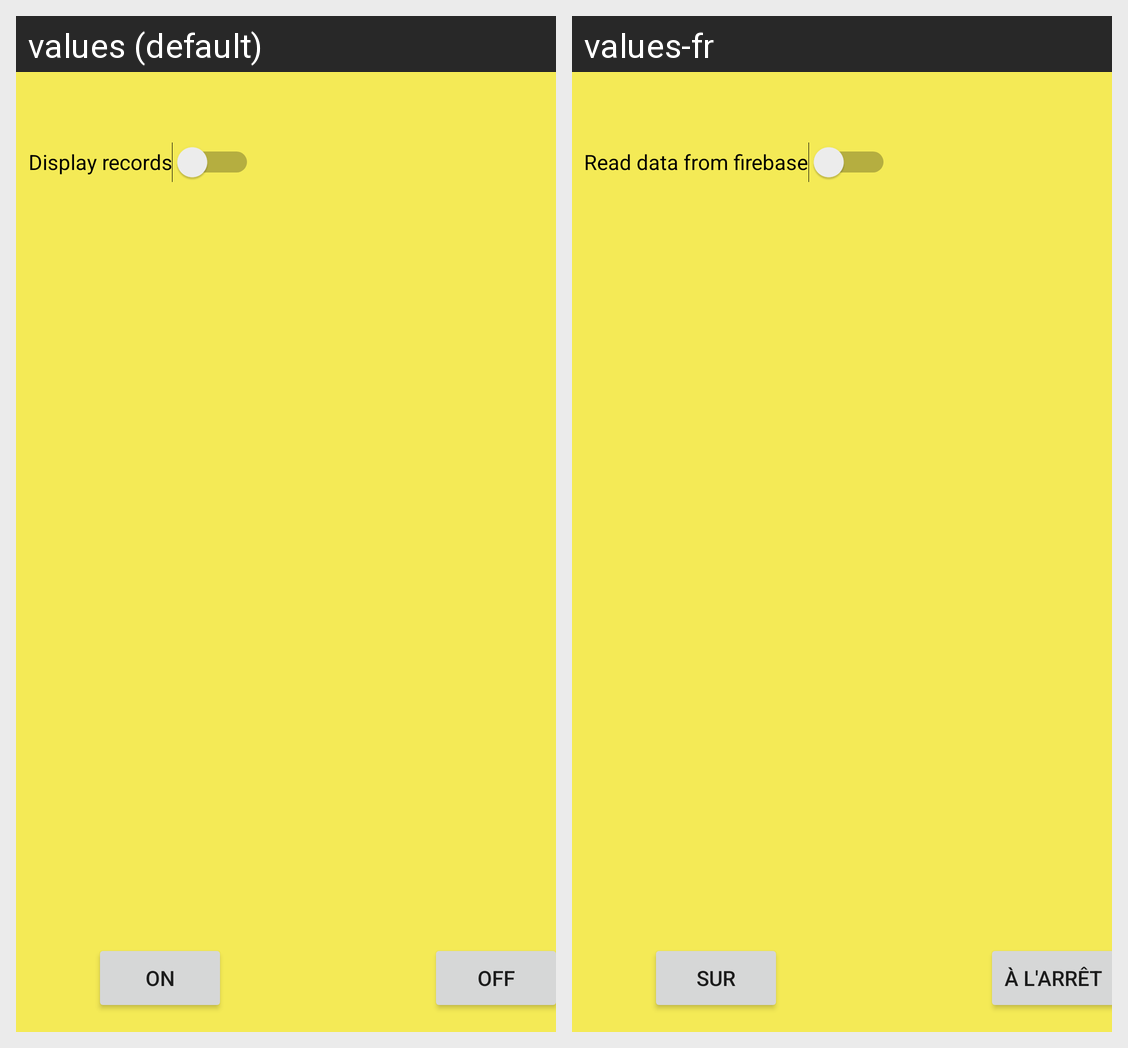

For this localized Android screen grid, give each drawn string resource with its value in every locale shown.
Android screen res/layout/fragment_motion.xml rendered under 2 locales, left to right: values (default), values-fr. Device: Nexus 5 (rendered at 1080×1920; each locale shown at half size, 540×960, under a caption strip naming it); theme Theme.SmartHomeController.
Strings drawn on this screen, with the default value and each locale's value (text and hints the layout hard-codes, and strings that could not be matched under every locale, appear in the picture but are not listed):

read_firebase
  values: Display records
  values-fr: Read data from firebase

on
  values: ON
  values-fr: SUR

off
  values: OFF
  values-fr: À L'ARRÊT
